Run: headless pygame with SDL's dummy video driver; simulated clock (each Clock.tick advances the game by its frame time, no real sleeping); random seed 0; keys injected as events and as key.get_pressed() state; mouse plan: one left click at the window centre at the start of phase 2, then a move to the lower-right quarter at the start of phase 3.
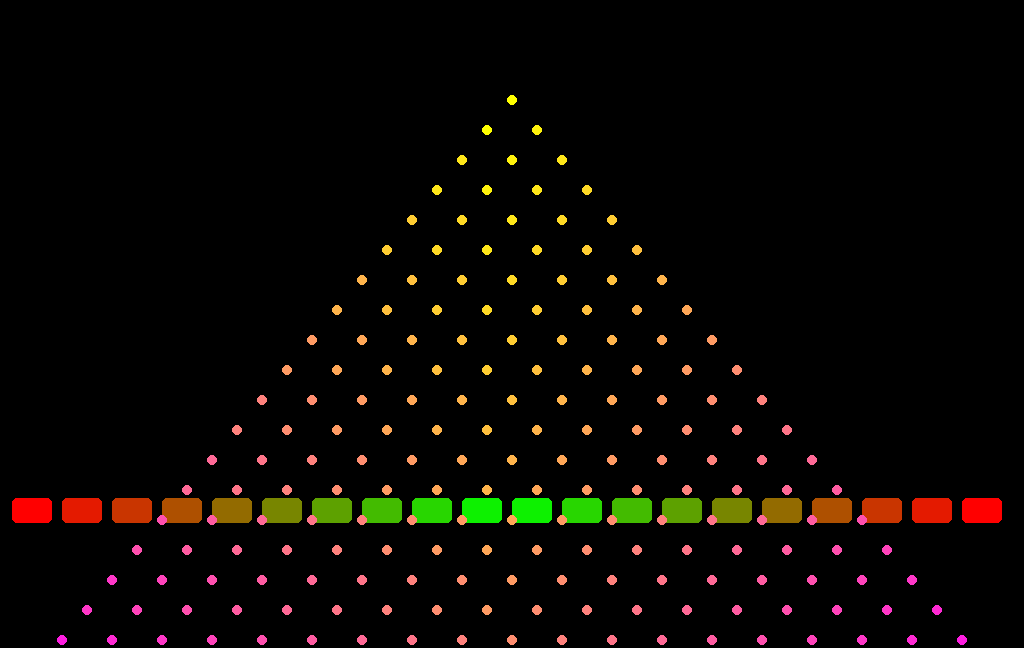
Frame 1 of 4 · flips 1–60 · no input
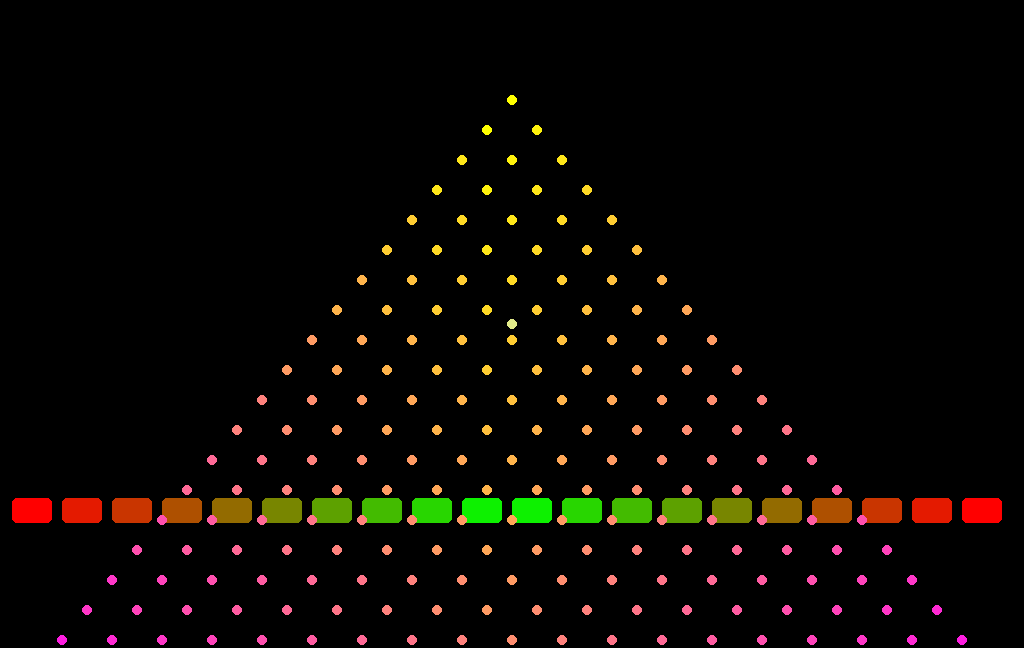
Frame 2 of 4 · flips 61–180 · clicked the window centre · tapped SPACE, RETURN · held RIGHT (→), D
Frame 3 of 4 · flips 181–300 · moved the mouse to the lower-right quarter · held DOWN (↓), S · screen unchanged from frame 2, image omitted
Frame 4 of 4 · flips 301–420 · held LEFT (←), A, UP (↑), W · screen unchanged from frame 3, image omitted

The pygame program that drew these frames:


from sys import exit
import pygame
import random

pygame.init()

displayObject = pygame.display.Info()
screenLength = displayObject.current_w  # Screen width
screenHeight = displayObject.current_h - 120  # Screen height
screen = pygame.display.set_mode((screenLength, screenHeight))
pygame.display.set_caption("Plinko")
clock = pygame.time.Clock()
fontName = "Plinko"
font = pygame.font.SysFont(fontName, 40)

binWidth = 40
binHeight = 25
corner_radius = 5
spacing = 10
numBins = 20

pegRadius = 5
pegSpacingX = 50
pegSpacingY = 30

ballRadius = 5
class Bin:
    def __init__(self, position, color):
        self.position = position
        self.color = color
        #self.multiplier = multiplier
        self.rect = pygame.Rect(position[0], position[1], binWidth, binHeight)

    def draw(self):
        pygame.draw.rect(screen, self.color, self.rect, border_radius=corner_radius)

class Peg:
    def __init__(self, position, color):
        self.position = position
        self.color = color

    def draw(self):
        pygame.draw.circle(screen, self.color, self.position, pegRadius)

class Ball:
    def __init__(self, position):
        self.position = position
        self.color = (random.randint(128, 255), random.randint(128, 255), random.randint(128, 255))
        self.velocity = (0, random.randint(-10, 10))
        self.acceleration = -9.8
        self.gravity = 0.1

    def update(self):
        self.velocity = (self.velocity[0], self.velocity[1] + 9.8 * self.gravity)
        self.position = (self.position[0] + self.velocity[0], self.position[1] + self.velocity[1])

    def draw(self):
        # self.update()
        pygame.draw.circle(screen, self.color, self.position, ballRadius)


class Board:
    def __init__(self):
        self.createBins()
        self.createPegs()
        
        self.balls = []

    def createBins(self):
        self.bins = []

        yPosition = screenHeight - 150

        for x in range(numBins):
            dcenter = abs(x - (numBins - 1)/2)
            gradientRatio = dcenter / ((numBins - 1) / 2)
            red = int(255 * gradientRatio)
            yellow = int(255 *(1-gradientRatio))
            color = (red,yellow,0)
            self.bins.append(Bin((screenLength / 2 - spacing * numBins / 2 - binWidth * numBins / 2 + (spacing + binWidth) * x, yPosition), color))

    def createPegs(self):
        self.pegs = []
            
        for y in range(20):
            for x in range(y + 1):
                
                # Gradient color based on position

                maxPeg = 20 // 2 + abs(20 // 2 - 20)
                yColorDiff = y // 2
                xColorDiff = abs(y // 2 - x)
                red = 255
                blue = 255 - 250 * (xColorDiff + yColorDiff) / maxPeg
                green = 250 * (xColorDiff + yColorDiff) / maxPeg

                self.pegs.append(Peg((screenLength / 2 + pegSpacingX * (x - y / 2), 100 + y * pegSpacingY), (red, blue, green)))

    def addBall(self, position):
        self.balls.append(Ball(pygame.mouse.get_pos()))

    def draw(self):
        for bin in self.bins:
            bin.draw()

        for peg in self.pegs:
            peg.draw()

        for ball in self.balls:
            ball.draw()

board = Board()

while True:
    for event in pygame.event.get():
        if event.type == pygame.QUIT:
            pygame.quit()
            exit()

        if event.type == pygame.MOUSEBUTTONDOWN:
            if event.button == 1:
                board.addBall(pygame.mouse.get_pos())

    screen.fill((0, 0, 0)) 
    board.draw()
    
    pygame.display.update()
    clock.tick(60)
